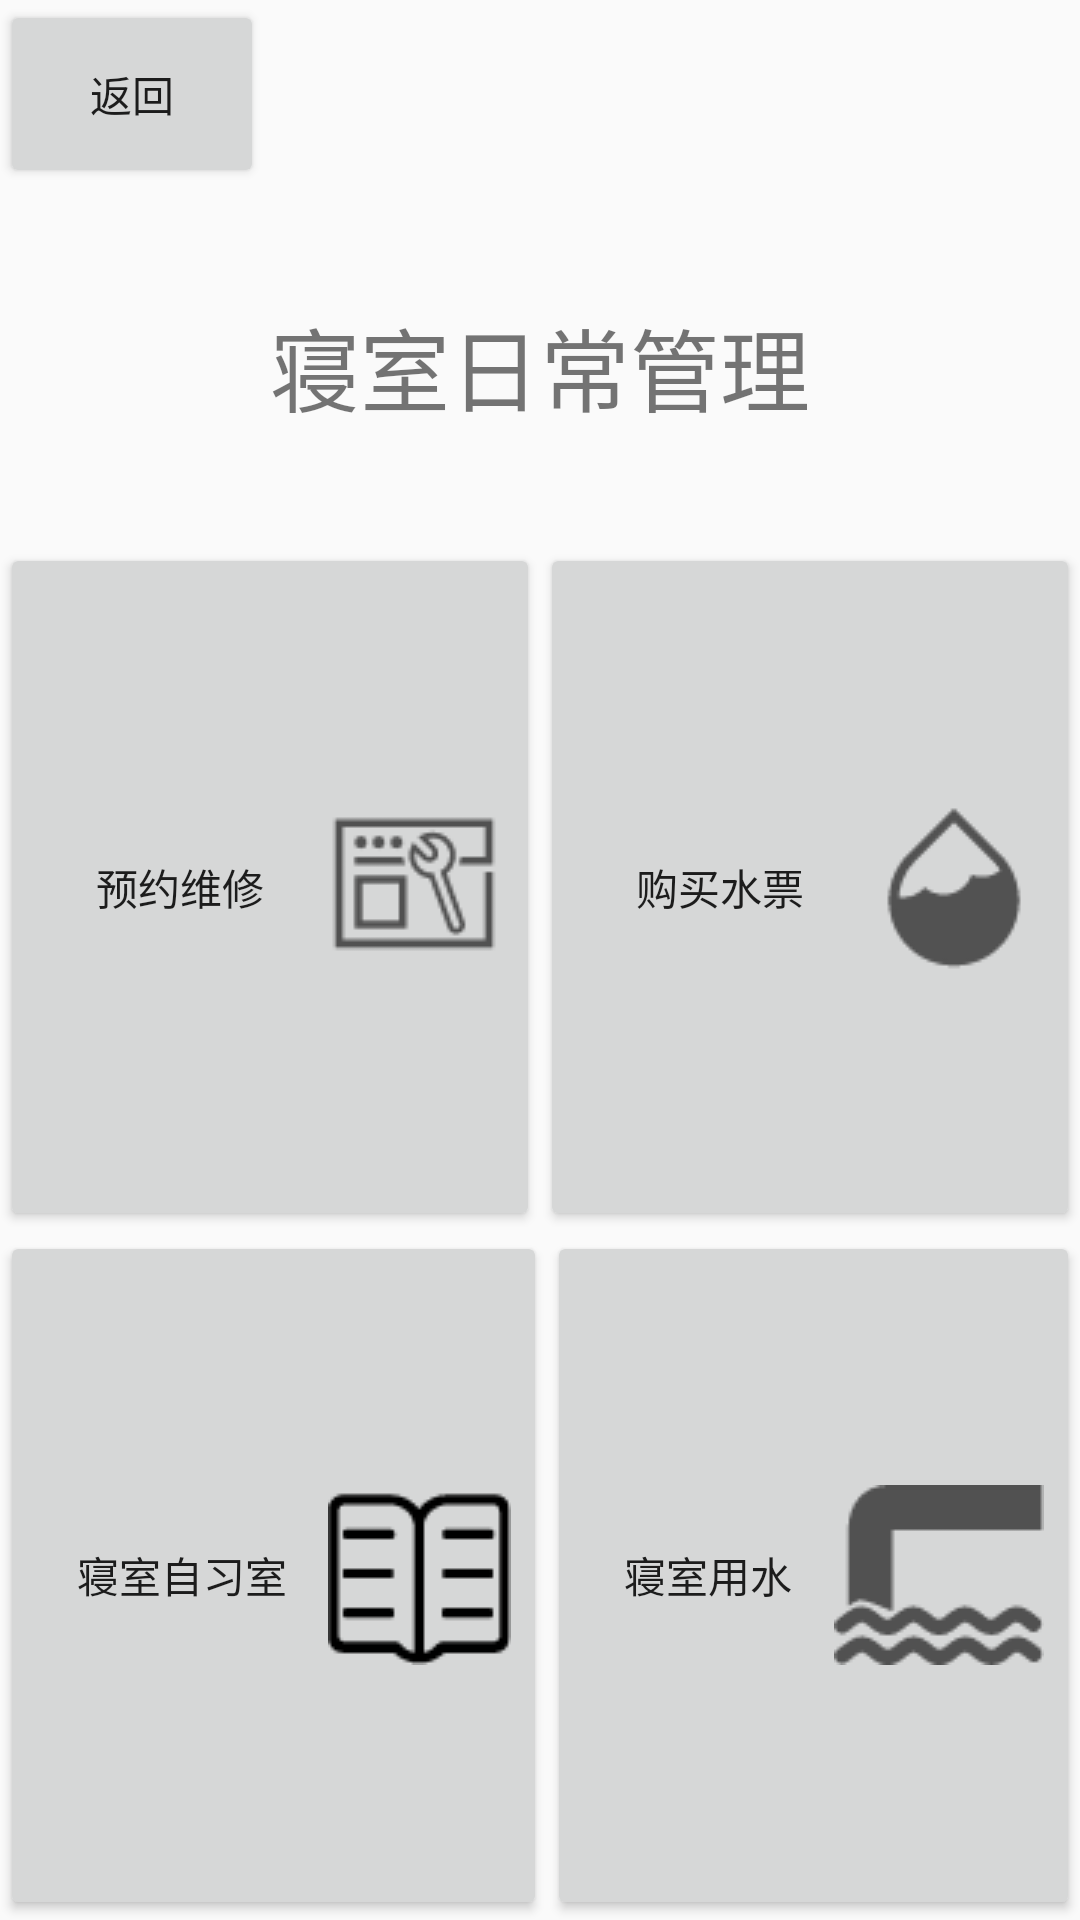

Layout XML and referenced resources for this Android screen:
<!-- AndroidManifest.xml: application theme AppTheme -->
<!-- res/layout/activity_daily.xml -->
<?xml version="1.0" encoding="utf-8"?>
<LinearLayout xmlns:android="http://schemas.android.com/apk/res/android"
    xmlns:app="http://schemas.android.com/apk/res-auto"
    xmlns:tools="http://schemas.android.com/tools"
    android:layout_width="match_parent"
    android:layout_height="match_parent"
    tools:context=".DailyActivity"
    android:orientation="vertical">

    <Button
        android:layout_width="wrap_content"
        android:layout_height="wrap_content"
        android:text="返回"
        android:id="@+id/backFromDaily"
        android:layout_weight="0.1"/>

    <TextView
        android:layout_width="match_parent"
        android:layout_height="wrap_content"
        android:text="寝室日常管理"
        android:layout_weight="0.5"
        android:textSize="30dp"
        android:gravity="center"/>

    <LinearLayout
        android:layout_width="match_parent"
        android:layout_height="wrap_content"
        android:layout_weight="1">
        <Button
            android:layout_width="wrap_content"
            android:layout_height="match_parent"
            android:text="预约维修"
            android:id="@+id/repair"
            android:layout_weight="1"
            android:drawableRight="@drawable/repair"/>
        <Button
            android:layout_width="wrap_content"
            android:layout_height="match_parent"
            android:text="购买水票"
            android:id="@+id/water_purchase"
            android:layout_weight="1"
            android:drawableRight="@drawable/purchase_water"/>
    </LinearLayout>

    <LinearLayout
        android:layout_width="match_parent"
        android:layout_height="wrap_content"
        android:layout_weight="1">
        <Button
            android:layout_width="wrap_content"
            android:layout_height="match_parent"
            android:text="寝室自习室"
            android:id="@+id/study_room"
            android:layout_weight="1"
            android:drawableRight="@drawable/studyroom"/>
        <Button
            android:layout_width="wrap_content"
            android:layout_height="match_parent"
            android:text="寝室用水"
            android:id="@+id/water_use"
            android:layout_weight="1"
            android:drawableRight="@drawable/use_water"/>
    </LinearLayout>
</LinearLayout>
<!-- resources referenced by this layout -->
<resources>
  <!-- drawable purchase_water: png bitmap (drawable-v24, 1114 bytes) -->
  <!-- drawable repair: png bitmap (drawable, 1213 bytes) -->
  <!-- drawable studyroom: png bitmap (drawable, 933 bytes) -->
  <!-- drawable use_water: png bitmap (drawable, 1325 bytes) -->
  <style name="AppTheme" parent="Theme.AppCompat.Light.DarkActionBar">
          
          <item name="colorPrimary">@color/colorPrimary</item>
          <item name="colorPrimaryDark">@color/colorPrimaryDark</item>
          <item name="colorAccent">@color/colorAccent</item>
      </style>
  <color name="colorPrimary">#fbcb9c</color>
  <color name="colorPrimaryDark">#00574B</color>
  <color name="colorAccent">#D81B60</color>
</resources>
